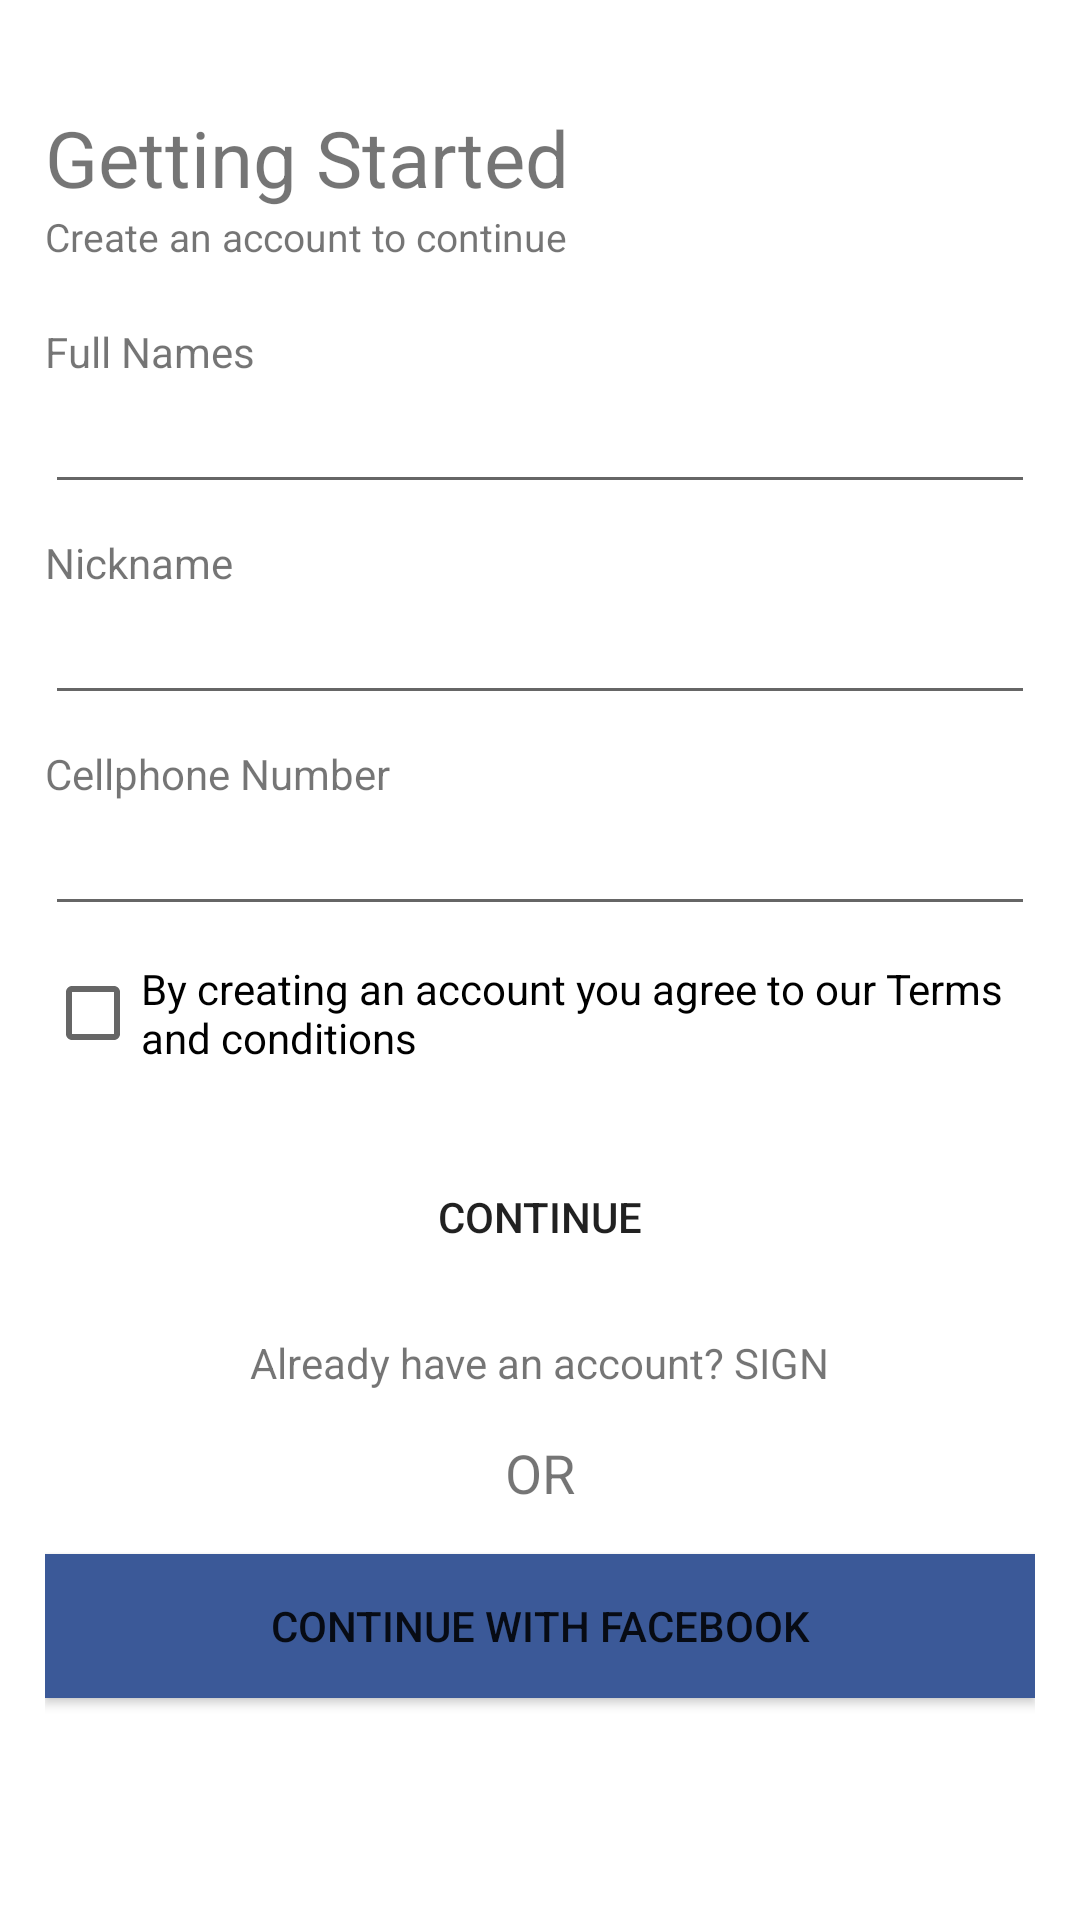

This screen was rendered from an Android layout file. Write that file and the resources it references.
<!-- AndroidManifest.xml: application theme Theme.DiskiLive -->
<!-- res/layout/activity_sign_up.xml -->
<?xml version="1.0" encoding="utf-8"?>
<LinearLayout xmlns:android="http://schemas.android.com/apk/res/android"
    xmlns:app="http://schemas.android.com/apk/res-auto"
    xmlns:tools="http://schemas.android.com/tools"
    android:orientation="vertical"
    android:layout_width="match_parent"
    android:layout_height="match_parent"
    android:padding="15dp"
    tools:context=".activities.SignUpActivity">

    <ImageView
        android:onClick="closeActivity"
        android:layout_gravity="end"
        android:padding="10dp"
        android:src="@drawable/icon_close_activity"
        android:layout_width="wrap_content"
        android:layout_height="wrap_content"/>

    <TextView
        android:text="@string/getting_started"
        android:textSize="26sp"
        fontPath="fonts/PoppinsBold.ttf"
        android:layout_width="wrap_content"
        android:layout_height="wrap_content"
        tools:ignore="MissingPrefix" />

    <TextView
        android:text="@string/create_an_account_to_continue"
        android:textSize="13sp"
        android:layout_width="wrap_content"
        android:layout_height="wrap_content"/>

    <View
        android:layout_width="match_parent"
        android:layout_height="20dp"/>

    <TextView
        android:text="@string/full_names"
        android:inputType="text"
        android:maxLength="20"
        android:layout_width="wrap_content"
        android:layout_height="wrap_content"/>
    <EditText
        android:id="@+id/sign_up_screen_etFullNames"
        android:layout_width="match_parent"
        android:layout_height="wrap_content"/>

    <View
        android:layout_width="match_parent"
        android:layout_height="10dp"/>
    <TextView
        android:text="@string/nickname"
        android:layout_width="wrap_content"
        android:layout_height="wrap_content"/>
    <EditText
        android:id="@+id/sign_up_screen_etNickname"
        android:layout_width="match_parent"
        android:maxLength="10"
        android:inputType="text"
        android:layout_height="wrap_content"/>

    <View
        android:layout_width="match_parent"
        android:layout_height="10dp"/>
    <TextView
        android:text="@string/cellphone_number"
        android:layout_width="wrap_content"
        android:layout_height="wrap_content"/>
    <EditText
        android:id="@+id/sign_up_screen_etCellphoneNumber"
        android:inputType="phone"
        android:maxLength="10"
        android:layout_width="match_parent"
        android:layout_height="wrap_content"/>

    <View
        android:layout_width="match_parent"
        android:layout_height="5dp"/>
    <CheckBox
        android:id="@+id/sign_up_screen_cbTerms"
        android:text="@string/terms_and_conditions"
        android:layout_width="match_parent"
        android:layout_height="wrap_content" />

    <View
        android:layout_width="match_parent"
        android:layout_height="20dp"/>

    <Button
        android:id="@+id/sign_up_screen_btnContinue"
        android:background="@drawable/round_primary_button"
        android:text="Continue"
        android:layout_width="match_parent"
        android:layout_height="wrap_content" />

    <View
        android:layout_width="match_parent"
        android:layout_height="15dp"/>

    <TextView
        android:layout_gravity="center_horizontal"
        android:text="Already have an account? SIGN"
        android:layout_width="wrap_content"
        android:layout_height="wrap_content"/>
    <View
        android:layout_width="match_parent"
        android:layout_height="15dp"/>

    <TextView
        android:layout_gravity="center_horizontal"
        android:text="OR"
        android:textSize="18sp"
        android:layout_width="wrap_content"
        android:layout_height="wrap_content"/>
    <View
        android:layout_width="match_parent"
        android:layout_height="15dp"/>

    <Button
        android:id="@+id/sign_up_screen_btnContinueFacebook"
        android:background="#3b5998"
        android:text="Continue with Facebook"
        android:layout_width="match_parent"
        android:layout_height="wrap_content" />

</LinearLayout>
<!-- resources referenced by this layout -->
<resources>
  <!-- drawable round_primary_button (drawable) -->
  <?xml version="1.0" encoding="utf-8"?>
  <shape xmlns:android="http://schemas.android.com/apk/res/android"
      android:shape="rectangle">
  
      <stroke android:color="@color/white"
          android:width="2dp"/>
      <corners android:bottomRightRadius="25dp"
          android:bottomLeftRadius="25dp"
          android:topRightRadius="25dp"
          android:topLeftRadius="25dp"/>
  </shape>
  <string name="cellphone_number">Cellphone Number</string>
  <string name="create_an_account_to_continue">Create an account to continue</string>
  <string name="full_names">Full Names</string>
  <string name="getting_started">Getting Started</string>
  <string name="nickname">Nickname</string>
  <string name="terms_and_conditions">By creating an account you agree to our Terms and conditions</string>
  <style name="Theme.DiskiLive" parent="Theme.MaterialComponents.DayNight.NoActionBar">
          <item name="colorPrimary">@color/black</item>
          
          <item name="android:statusBarColor" tools:targetApi="l">?attr/colorPrimaryVariant</item>
          
      </style>
  <!-- not gathered from this repository: default colours our renderer supplied (Android Studio template values) -->
  <color name="black">#FF000000</color>
  <color name="white">#FFFFFFFF</color>
</resources>
